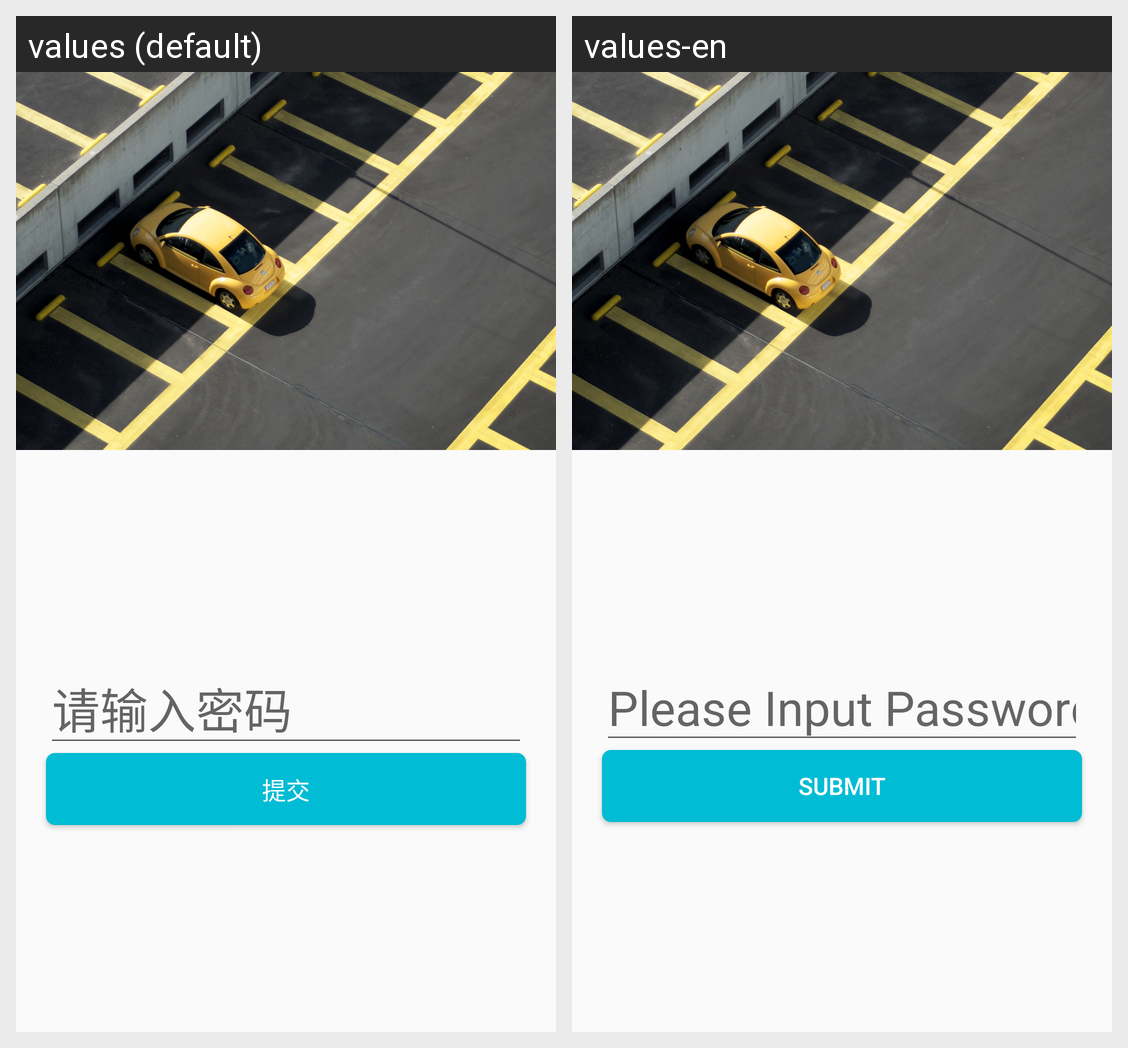

Locale-by-locale string values for the Android screen shown in this grid:
Android screen res/layout/change_password2_1.xml rendered under 2 locales, left to right: values (default), values-en. Device: Nexus 5 (rendered at 1080×1920; each locale shown at half size, 540×960, under a caption strip naming it); theme AppTheme.
Strings drawn on this screen, with the default value and each locale's value (text and hints the layout hard-codes, and strings that could not be matched under every locale, appear in the picture but are not listed):

password2_1
  values: 请输入密码
  values-en: Please Input Password

submit
  values: 提交
  values-en: submit
